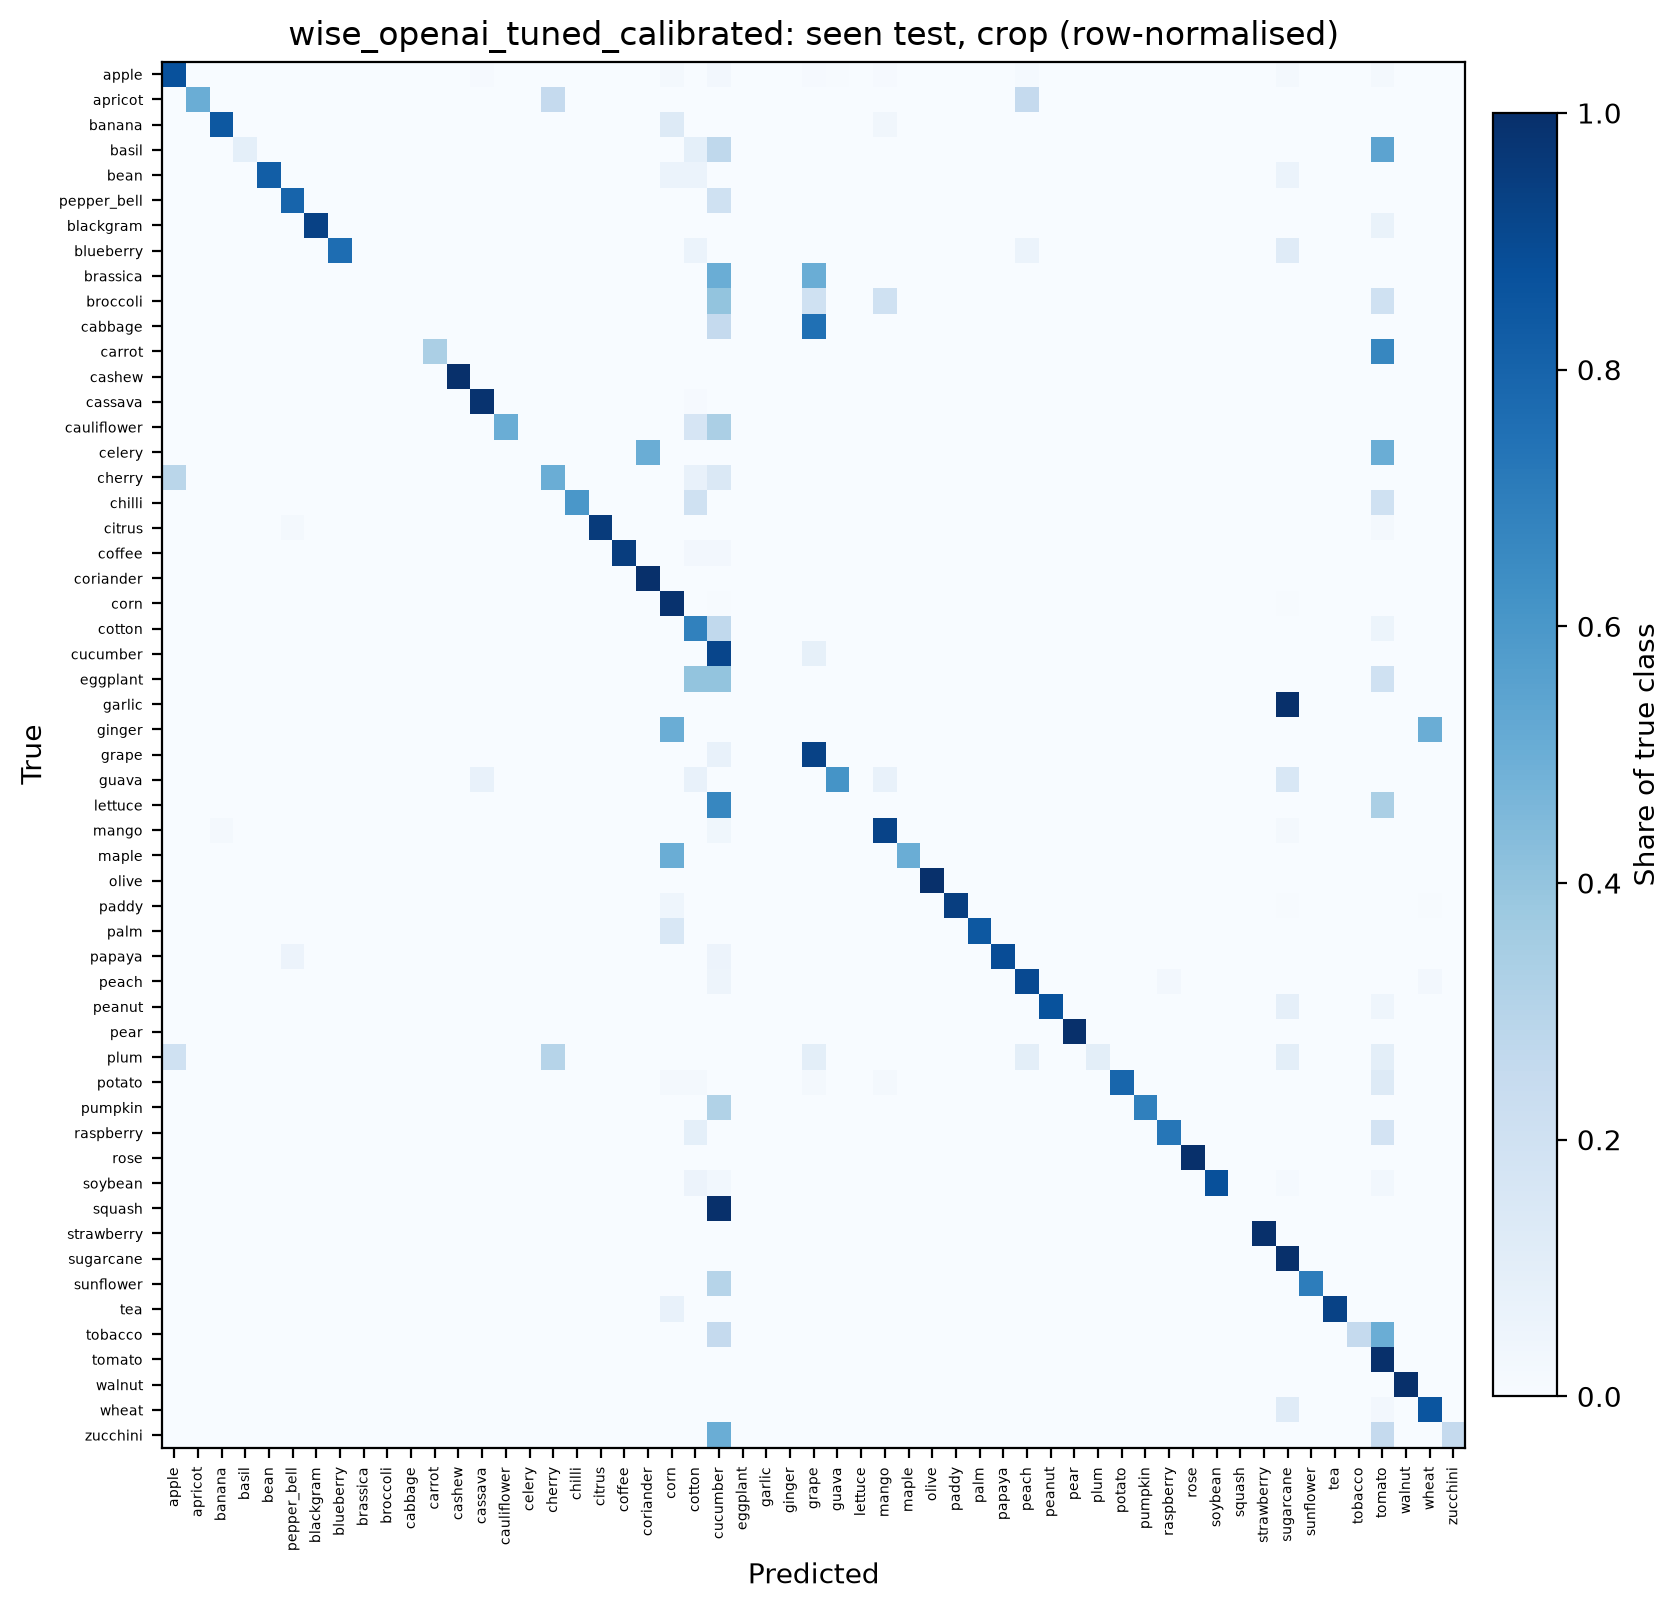

The file beside this chart, header and first rows:
true \ predicted, apple, apricot, banana, basil, bean, pepper_bell, blackgram, blueberry, brassica, broccoli, cabbage, carrot, cashew, cassava, cauliflower, celery, cherry, chilli, citrus, coffee, coriander, corn, cotton
apple, 208, 0, 0, 0, 0, 0, 0, 0, 0, 0, 0, 0, 0, 2, 0, 0, 0, 0, 0, 0, 0, 5, 0
apricot, 0, 2, 0, 0, 0, 0, 0, 0, 0, 0, 0, 0, 0, 0, 0, 0, 1, 0, 0, 0, 0, 0, 0
banana, 0, 0, 27, 0, 0, 0, 0, 0, 0, 0, 0, 0, 0, 0, 0, 0, 0, 0, 0, 0, 0, 4, 0
basil, 0, 0, 0, 1, 0, 0, 0, 0, 0, 0, 0, 0, 0, 0, 0, 0, 0, 0, 0, 0, 0, 0, 1
bean, 0, 0, 0, 0, 14, 0, 0, 0, 0, 0, 0, 0, 0, 0, 0, 0, 0, 0, 0, 0, 0, 1, 1
pepper_bell, 0, 0, 0, 0, 0, 8, 0, 0, 0, 0, 0, 0, 0, 0, 0, 0, 0, 0, 0, 0, 0, 0, 0
blackgram, 0, 0, 0, 0, 0, 0, 14, 0, 0, 0, 0, 0, 0, 0, 0, 0, 0, 0, 0, 0, 0, 0, 0
blueberry, 0, 0, 0, 0, 0, 0, 0, 13, 0, 0, 0, 0, 0, 0, 0, 0, 0, 0, 0, 0, 0, 0, 1
brassica, 0, 0, 0, 0, 0, 0, 0, 0, 0, 0, 0, 0, 0, 0, 0, 0, 0, 0, 0, 0, 0, 0, 0
broccoli, 0, 0, 0, 0, 0, 0, 0, 0, 0, 0, 0, 0, 0, 0, 0, 0, 0, 0, 0, 0, 0, 0, 0
cabbage, 0, 0, 0, 0, 0, 0, 0, 0, 0, 0, 0, 0, 0, 0, 0, 0, 0, 0, 0, 0, 0, 0, 0
carrot, 0, 0, 0, 0, 0, 0, 0, 0, 0, 0, 0, 1, 0, 0, 0, 0, 0, 0, 0, 0, 0, 0, 0
cashew, 0, 0, 0, 0, 0, 0, 0, 0, 0, 0, 0, 0, 10, 0, 0, 0, 0, 0, 0, 0, 0, 0, 0
cassava, 0, 0, 0, 0, 0, 0, 0, 0, 0, 0, 0, 0, 0, 265, 0, 0, 0, 0, 0, 0, 0, 0, 3
cauliflower, 0, 0, 0, 0, 0, 0, 0, 0, 0, 0, 0, 0, 0, 0, 3, 0, 0, 0, 0, 0, 0, 0, 1
celery, 0, 0, 0, 0, 0, 0, 0, 0, 0, 0, 0, 0, 0, 0, 0, 0, 0, 0, 0, 0, 1, 0, 0
cherry, 4, 0, 0, 0, 0, 0, 0, 0, 0, 0, 0, 0, 0, 0, 0, 0, 7, 0, 0, 0, 0, 0, 1
chilli, 0, 0, 0, 0, 0, 0, 0, 0, 0, 0, 0, 0, 0, 0, 0, 0, 0, 3, 0, 0, 0, 0, 1
citrus, 0, 0, 0, 0, 0, 1, 0, 0, 0, 0, 0, 0, 0, 0, 0, 0, 0, 0, 41, 0, 0, 0, 0
coffee, 0, 0, 0, 0, 0, 0, 0, 0, 0, 0, 0, 0, 0, 0, 0, 0, 0, 0, 0, 37, 0, 0, 1
coriander, 0, 0, 0, 0, 0, 0, 0, 0, 0, 0, 0, 0, 0, 0, 0, 0, 0, 0, 0, 0, 2, 0, 0
corn, 0, 0, 0, 0, 0, 0, 0, 0, 0, 0, 0, 0, 0, 0, 0, 0, 0, 0, 0, 0, 0, 204, 0
cotton, 0, 0, 0, 0, 0, 0, 0, 0, 0, 0, 0, 0, 0, 0, 0, 0, 0, 0, 0, 0, 0, 0, 13
cucumber, 0, 0, 0, 0, 0, 0, 0, 0, 0, 0, 0, 0, 0, 0, 0, 0, 0, 0, 0, 0, 0, 0, 0
eggplant, 0, 0, 0, 0, 0, 0, 0, 0, 0, 0, 0, 0, 0, 0, 0, 0, 0, 0, 0, 0, 0, 0, 2
garlic, 0, 0, 0, 0, 0, 0, 0, 0, 0, 0, 0, 0, 0, 0, 0, 0, 0, 0, 0, 0, 0, 0, 0
ginger, 0, 0, 0, 0, 0, 0, 0, 0, 0, 0, 0, 0, 0, 0, 0, 0, 0, 0, 0, 0, 0, 1, 0
grape, 0, 0, 0, 0, 0, 0, 0, 0, 0, 0, 0, 0, 0, 0, 0, 0, 0, 0, 0, 0, 0, 0, 0
guava, 0, 0, 0, 0, 0, 0, 0, 0, 0, 0, 0, 0, 0, 1, 0, 0, 0, 0, 0, 0, 0, 0, 1
lettuce, 0, 0, 0, 0, 0, 0, 0, 0, 0, 0, 0, 0, 0, 0, 0, 0, 0, 0, 0, 0, 0, 0, 0
mango, 0, 0, 1, 0, 0, 0, 0, 0, 0, 0, 0, 0, 0, 0, 0, 0, 0, 0, 0, 0, 0, 0, 0
maple, 0, 0, 0, 0, 0, 0, 0, 0, 0, 0, 0, 0, 0, 0, 0, 0, 0, 0, 0, 0, 0, 1, 0
olive, 0, 0, 0, 0, 0, 0, 0, 0, 0, 0, 0, 0, 0, 0, 0, 0, 0, 0, 0, 0, 0, 0, 0
paddy, 0, 0, 0, 0, 0, 0, 0, 0, 0, 0, 0, 0, 0, 0, 0, 0, 0, 0, 0, 0, 0, 7, 0
palm, 0, 0, 0, 0, 0, 0, 0, 0, 0, 0, 0, 0, 0, 0, 0, 0, 0, 0, 0, 0, 0, 2, 0
papaya, 0, 0, 0, 0, 0, 1, 0, 0, 0, 0, 0, 0, 0, 0, 0, 0, 0, 0, 0, 0, 0, 0, 0
peach, 0, 0, 0, 0, 0, 0, 0, 0, 0, 0, 0, 0, 0, 0, 0, 0, 0, 0, 0, 0, 0, 0, 0
peanut, 0, 0, 0, 0, 0, 0, 0, 0, 0, 0, 0, 0, 0, 0, 0, 0, 0, 0, 0, 0, 0, 0, 0
pear, 0, 0, 0, 0, 0, 0, 0, 0, 0, 0, 0, 0, 0, 0, 0, 0, 0, 0, 0, 0, 0, 0, 0
plum, 2, 0, 0, 0, 0, 0, 0, 0, 0, 0, 0, 0, 0, 0, 0, 0, 3, 0, 0, 0, 0, 0, 0
potato, 0, 0, 0, 0, 0, 0, 0, 0, 0, 0, 0, 0, 0, 0, 0, 0, 0, 0, 0, 0, 0, 1, 1
pumpkin, 0, 0, 0, 0, 0, 0, 0, 0, 0, 0, 0, 0, 0, 0, 0, 0, 0, 0, 0, 0, 0, 0, 0
raspberry, 0, 0, 0, 0, 0, 0, 0, 0, 0, 0, 0, 0, 0, 0, 0, 0, 0, 0, 0, 0, 0, 0, 1
rose, 0, 0, 0, 0, 0, 0, 0, 0, 0, 0, 0, 0, 0, 0, 0, 0, 0, 0, 0, 0, 0, 0, 0
soybean, 0, 0, 0, 0, 0, 0, 0, 0, 0, 0, 0, 0, 0, 0, 0, 0, 0, 0, 0, 0, 0, 0, 4
squash, 0, 0, 0, 0, 0, 0, 0, 0, 0, 0, 0, 0, 0, 0, 0, 0, 0, 0, 0, 0, 0, 0, 0
strawberry, 0, 0, 0, 0, 0, 0, 0, 0, 0, 0, 0, 0, 0, 0, 0, 0, 0, 0, 0, 0, 0, 0, 0
sugarcane, 0, 0, 0, 0, 0, 0, 0, 0, 0, 0, 0, 0, 0, 0, 0, 0, 0, 0, 0, 0, 0, 0, 0
sunflower, 0, 0, 0, 0, 0, 0, 0, 0, 0, 0, 0, 0, 0, 0, 0, 0, 0, 0, 0, 0, 0, 0, 0
tea, 0, 0, 0, 0, 0, 0, 0, 0, 0, 0, 0, 0, 0, 0, 0, 0, 0, 0, 0, 0, 0, 1, 0
tobacco, 0, 0, 0, 0, 0, 0, 0, 0, 0, 0, 0, 0, 0, 0, 0, 0, 0, 0, 0, 0, 0, 0, 0
tomato, 0, 0, 0, 0, 0, 0, 0, 0, 0, 0, 0, 0, 0, 0, 0, 0, 0, 0, 0, 0, 0, 0, 0
walnut, 0, 0, 0, 0, 0, 0, 0, 0, 0, 0, 0, 0, 0, 0, 0, 0, 0, 0, 0, 0, 0, 0, 0
wheat, 0, 0, 0, 0, 0, 0, 0, 0, 0, 0, 0, 0, 0, 0, 0, 0, 0, 0, 0, 0, 0, 0, 0
zucchini, 0, 0, 0, 0, 0, 0, 0, 0, 0, 0, 0, 0, 0, 0, 0, 0, 0, 0, 0, 0, 0, 0, 0
